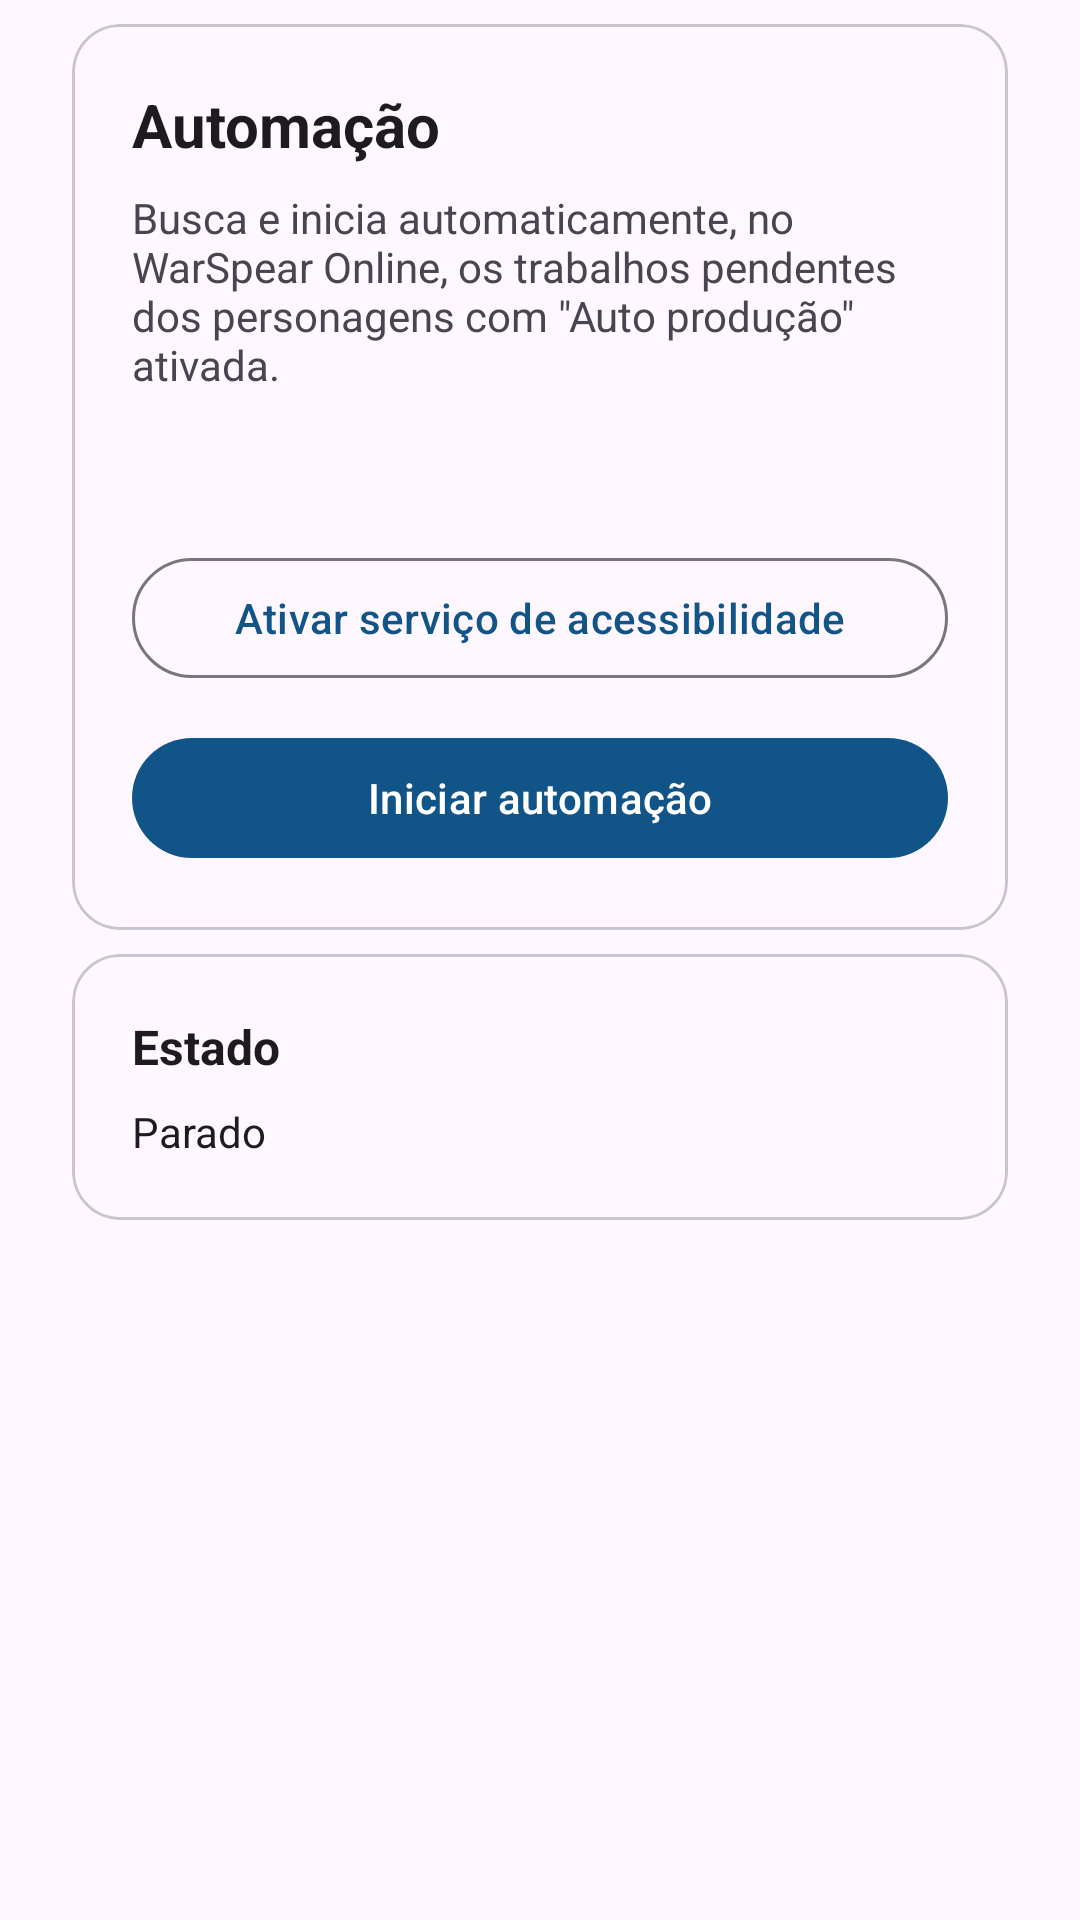

Here is an Android app screen rendered from its layout file. Give the layout XML and the strings, colors and styles it references.
<!-- AndroidManifest.xml: application theme Theme.GestorAutoProducao -->
<!-- res/layout/fragment_automacao.xml -->
<?xml version="1.0" encoding="utf-8"?>
<androidx.constraintlayout.widget.ConstraintLayout
    xmlns:android="http://schemas.android.com/apk/res/android"
    xmlns:app="http://schemas.android.com/apk/res-auto"
    xmlns:tools="http://schemas.android.com/tools"
    android:layout_width="match_parent"
    android:layout_height="match_parent"
    tools:context=".ui.fragment.AutomacaoFragment">

    <androidx.core.widget.NestedScrollView
        android:layout_width="0dp"
        android:layout_height="0dp"
        app:layout_constraintTop_toTopOf="parent"
        app:layout_constraintBottom_toBottomOf="parent"
        app:layout_constraintStart_toStartOf="parent"
        app:layout_constraintEnd_toEndOf="parent">

        <LinearLayout
            android:orientation="vertical"
            android:layout_width="match_parent"
            android:layout_height="wrap_content"
            android:paddingHorizontal="12dp"
            android:paddingTop="8dp"
            android:paddingBottom="24dp">

            <com.google.android.material.card.MaterialCardView
                style="@style/card"
                app:cardBackgroundColor="?attr/colorSurface"
                android:layout_marginTop="0dp">

                <LinearLayout
                    android:layout_width="match_parent"
                    android:layout_height="wrap_content"
                    android:orientation="vertical"
                    android:padding="20dp">

                    <TextView
                        android:layout_width="wrap_content"
                        android:layout_height="wrap_content"
                        android:layout_marginBottom="8dp"
                        android:text="@string/stringAutomacao"
                        android:textColor="?attr/colorOnSurface"
                        android:textSize="20sp"
                        android:textStyle="bold"/>

                    <TextView
                        android:layout_width="match_parent"
                        android:layout_height="wrap_content"
                        android:layout_marginBottom="16dp"
                        android:text="@string/stringAutomacaoDescricao"
                        android:textColor="?attr/colorOnSurfaceVariant"
                        android:textSize="14sp"/>

                    <TextView
                        android:id="@+id/txtAutomacaoPersonagensIncluidos"
                        android:layout_width="match_parent"
                        android:layout_height="wrap_content"
                        android:layout_marginBottom="16dp"
                        android:textColor="?attr/colorOnSurface"
                        android:textSize="14sp"
                        tools:text="Personagens incluídos: Fulano, Ciclano"/>

                    <com.google.android.material.button.MaterialButton
                        android:id="@+id/btnAtivarAcessibilidade"
                        style="@style/Widget.Material3.Button.OutlinedButton"
                        android:layout_width="match_parent"
                        android:layout_height="wrap_content"
                        android:layout_marginBottom="12dp"
                        android:text="@string/stringAtivarAcessibilidade"/>

                    <FrameLayout
                        android:layout_width="match_parent"
                        android:layout_height="wrap_content">

                        <com.google.android.material.button.MaterialButton
                            android:id="@+id/btnIniciarPararAutomacao"
                            android:layout_width="match_parent"
                            android:layout_height="wrap_content"
                            android:text="@string/stringIniciarAutomacao" />

                        <include
                            android:id="@+id/loadingDotsBotao"
                            layout="@layout/view_loading_dots"
                            android:layout_width="wrap_content"
                            android:layout_height="wrap_content"
                            android:layout_gravity="center"
                            android:visibility="gone" />
                    </FrameLayout>
                </LinearLayout>
            </com.google.android.material.card.MaterialCardView>

            <com.google.android.material.card.MaterialCardView
                style="@style/card"
                app:cardBackgroundColor="?attr/colorSurface">

                <LinearLayout
                    android:layout_width="match_parent"
                    android:layout_height="wrap_content"
                    android:orientation="vertical"
                    android:padding="20dp">

                    <TextView
                        android:layout_width="wrap_content"
                        android:layout_height="wrap_content"
                        android:layout_marginBottom="8dp"
                        android:text="@string/stringEstado"
                        android:textColor="?attr/colorOnSurface"
                        android:textSize="16sp"
                        android:textStyle="bold"/>

                    <TextView
                        android:id="@+id/txtAutomacaoStatus"
                        android:layout_width="match_parent"
                        android:layout_height="wrap_content"
                        android:text="@string/stringAutomacaoStatusParado"
                        android:textColor="?attr/colorOnSurface"
                        android:textSize="14sp"/>
                </LinearLayout>
            </com.google.android.material.card.MaterialCardView>
        </LinearLayout>
    </androidx.core.widget.NestedScrollView>
</androidx.constraintlayout.widget.ConstraintLayout>
<!-- res/layout/view_loading_dots.xml (included above) -->
<?xml version="1.0" encoding="utf-8"?>
<LinearLayout
    xmlns:android="http://schemas.android.com/apk/res/android"
    android:layout_width="wrap_content"
    android:layout_height="wrap_content"
    android:orientation="horizontal"
    android:gravity="center">

    <View
        android:id="@+id/dot1"
        android:layout_width="8dp"
        android:layout_height="8dp"
        android:layout_margin="2dp"
        android:background="@drawable/bg_dot"/>

    <View
        android:id="@+id/dot2"
        android:layout_width="8dp"
        android:layout_height="8dp"
        android:layout_margin="2dp"
        android:background="@drawable/bg_dot"/>

    <View
        android:id="@+id/dot3"
        android:layout_width="8dp"
        android:layout_height="8dp"
        android:layout_margin="2dp"
        android:background="@drawable/bg_dot"/>
</LinearLayout>
<!-- resources referenced by this layout -->
<resources>
  <string name="stringAtivarAcessibilidade">Ativar serviço de acessibilidade</string>
  <string name="stringAutomacao">Automação</string>
  <string name="stringAutomacaoDescricao">Busca e inicia automaticamente, no WarSpear Online, os trabalhos pendentes dos personagens com \"Auto produção\" ativada.</string>
  <string name="stringAutomacaoStatusParado">Parado</string>
  <string name="stringEstado">Estado</string>
  <string name="stringIniciarAutomacao">Iniciar automação</string>
  <style name="card">
          <item name="android:layout_width">match_parent</item>
          <item name="android:layout_height">wrap_content</item>
          <item name="cardMaxElevation">1dp</item>
          <item name="elevation">8dp</item>
          <item name="cardCornerRadius">16dp</item>
          <item name="android:layout_marginStart">12dp</item>
          <item name="android:layout_marginEnd">12dp</item>
          <item name="android:layout_marginTop">8dp</item>
          <item name="cardPreventCornerOverlap">true</item>
          <item name="android:paddingStart">16dp</item>
          <item name="android:paddingEnd">16dp</item>
          <item name="cardBackgroundColor">@color/cor_background_card</item>
      </style>
  <style name="Theme.GestorAutoProducao" parent="Theme.Material3.DayNight">
          
          <item name="colorPrimary">@color/cor_azul</item>
          <item name="colorOnPrimary">@color/white</item>
          
          <item name="colorSecondary">@color/cor_laranja</item>
          <item name="colorOnSecondary">@color/white</item>
          
          <item name="colorPrimaryContainer">@color/cor_azul</item>
          <item name="colorOnPrimaryContainer">@color/white</item>
  
          <item name="colorSecondaryContainer">@color/cor_laranja</item>
          <item name="colorOnSecondaryContainer">@color/white</item>
  
          
          <item name="radioButtonStyle">@style/CustomRadioButton</item>
          <item name="floatingActionButtonStyle">@style/Widget.Material3.FloatingActionButton.Secondary</item>
          <item name="materialButtonStyle">@style/Widget.Material3.Button</item>
          <item name="textInputStyle">@style/txtInputLayout</item>
      </style>
  <color name="cor_background_card">#6DB5CA</color>
  <color name="cor_azul">#115588</color>
  <color name="white">#FFFFFFFF</color>
  <color name="cor_laranja">#FF7235</color>
  <style name="CustomRadioButton" parent="Widget.Material3.CompoundButton.RadioButton">
          <item name="buttonTint">@color/cor_azul</item>
          <item name="android:textSize">20sp</item>
          <item name="android:paddingStart">12dp</item>
      </style>
  <style name="txtInputLayout" parent="Widget.Material3.TextInputLayout.OutlinedBox.Dense">
          <item name="shapeAppearanceOverlay">@style/ShapeAppearance.CustomShapeAppearance</item>
          <item name="boxStrokeColor">@color/cor_borda_campo</item>
  
          <item name="hintTextColor">?attr/colorOnSurfaceVariant</item>
      </style>
  <style name="ShapeAppearance.CustomShapeAppearance" parent="ShapeAppearance.Material3.SmallComponent">
          <item name="cornerFamily">rounded</item>
          <item name="cornerSize">16dp</item>
      </style>
</resources>
